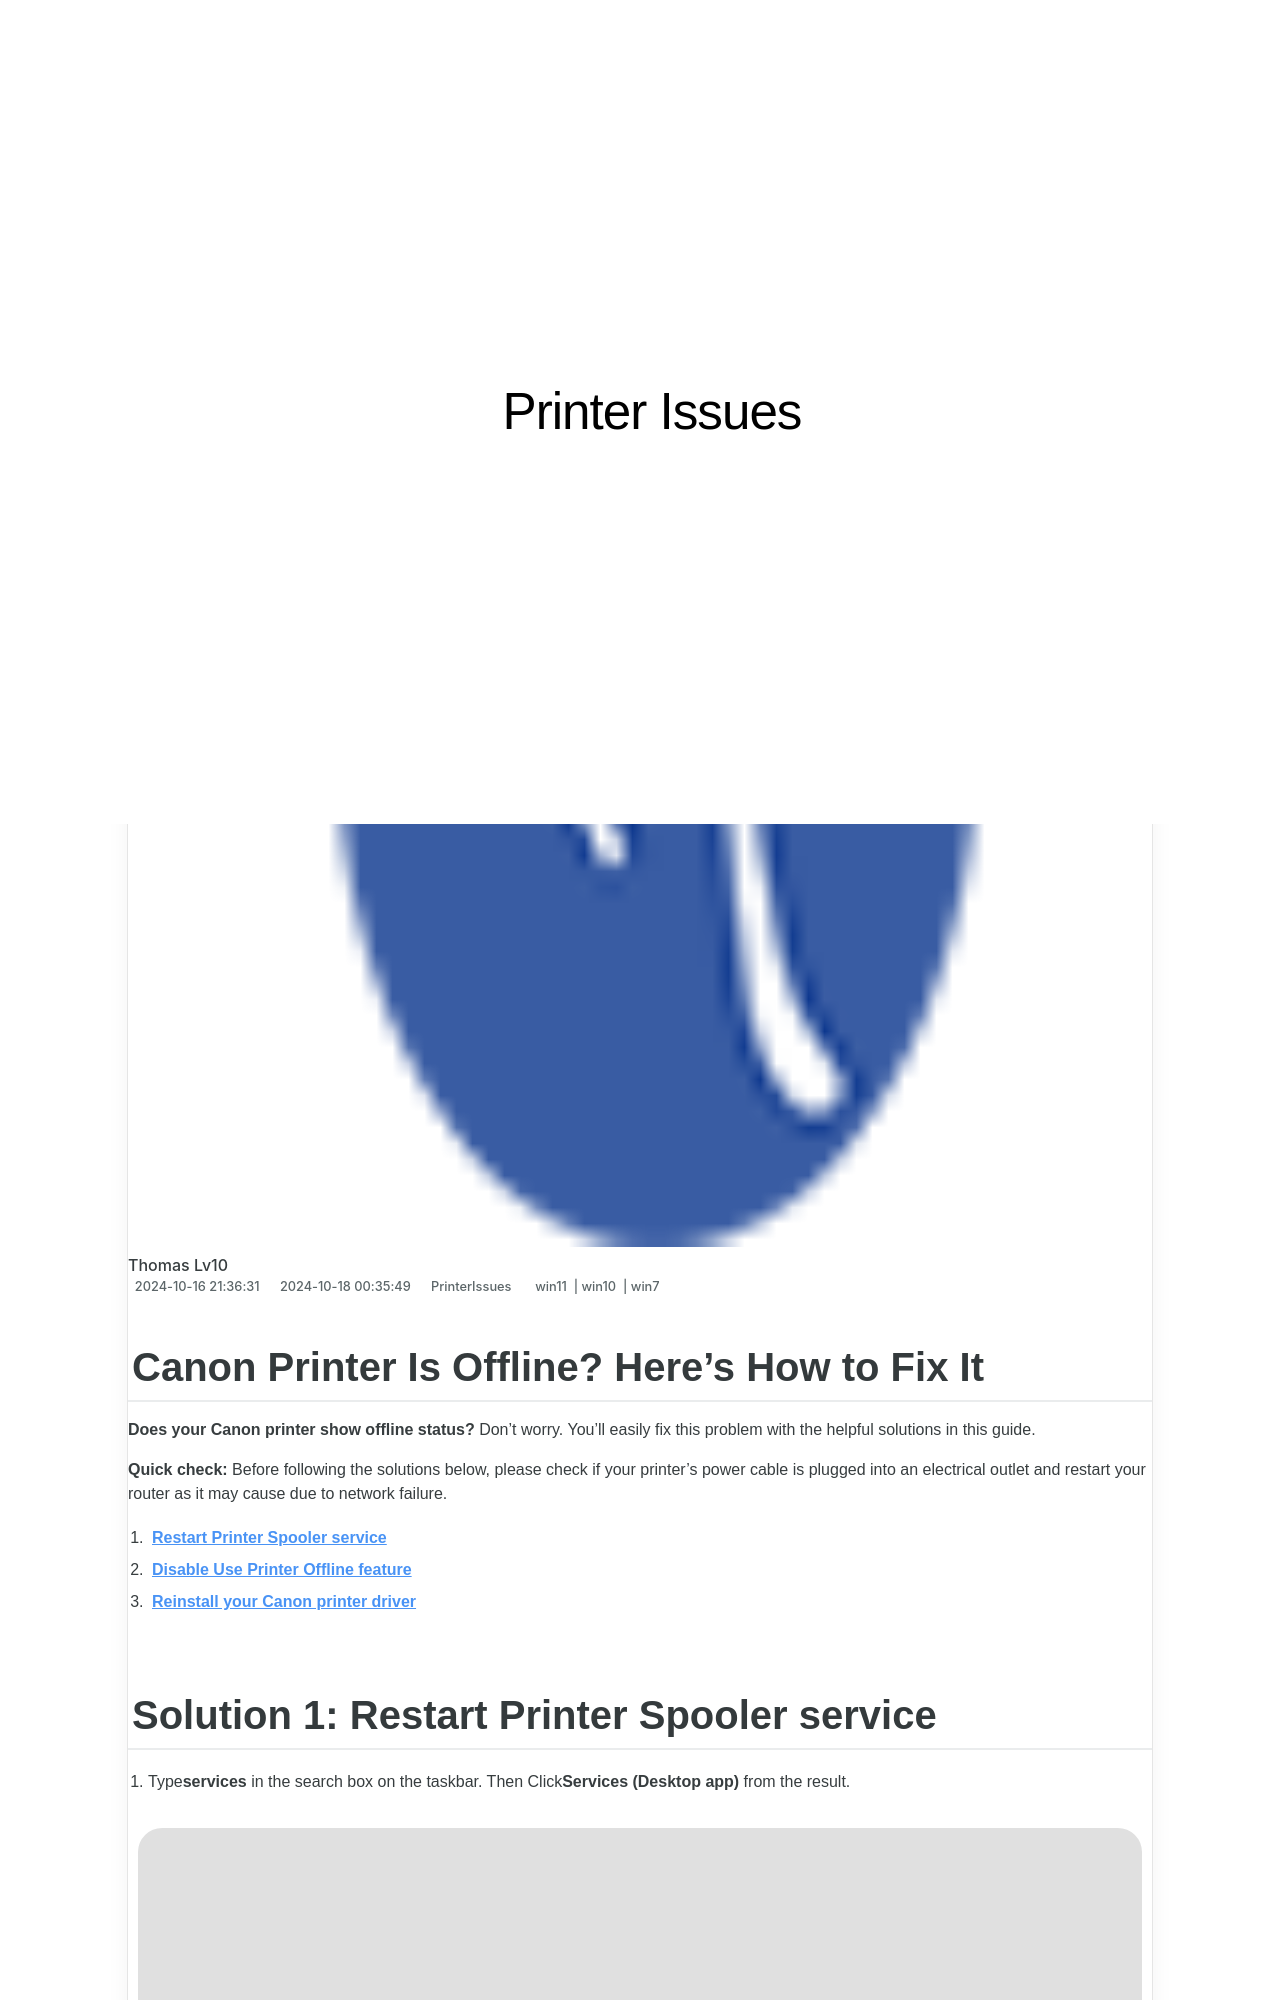

repository: techidaily/site-printer-issues · page: 1719574003773-canon-printer-is-offline-heres-how-to-fix-it/index.html · generator: jekyll

---
title: Canon Printer Is Offline? Here's How to Fix It!
date: 2024-10-16T21:36:31.864Z
updated: 2024-10-18T00:35:49.890Z
tags:
  - win11
  - win10
  - win7
categories:
  - PrinterIssues
description: This Article Describes Canon Printer Is Offline? Here's How to Fix It!
excerpt: This Article Describes Canon Printer Is Offline? Here's How to Fix It!
keywords: Canon Printer Offline,Fixing Canon Printer Connectivity Issues,Troubleshooting Offline Canon Printer,Resetting Canon Printer Connection,How to Restore Canon Printer Online,Troubleshoot Canon Printer Offline Errors,Canon Printer Network Connectivity Tips
thumbnail: https://thmb.techidaily.com/5afe86849bf590d409853d04b8a99e11d10b3e991d982afab53fab4cf94688c5.jpg
---

## Canon Printer Is Offline? Here's How to Fix It

**Does your Canon printer show offline status?** Don’t worry. You’ll easily fix this problem with the helpful solutions in this guide.

**Quick check:** Before following the solutions below, please check if your  printer’s power cable is plugged into an electrical outlet and restart your router as it may cause due to network failure.

1. **[Restart Printer Spooler service](#solution1)**
2. **[Disable Use Printer Offline feature](#solution2)**
3. **[Reinstall your Canon printer driver](#solution3)**
